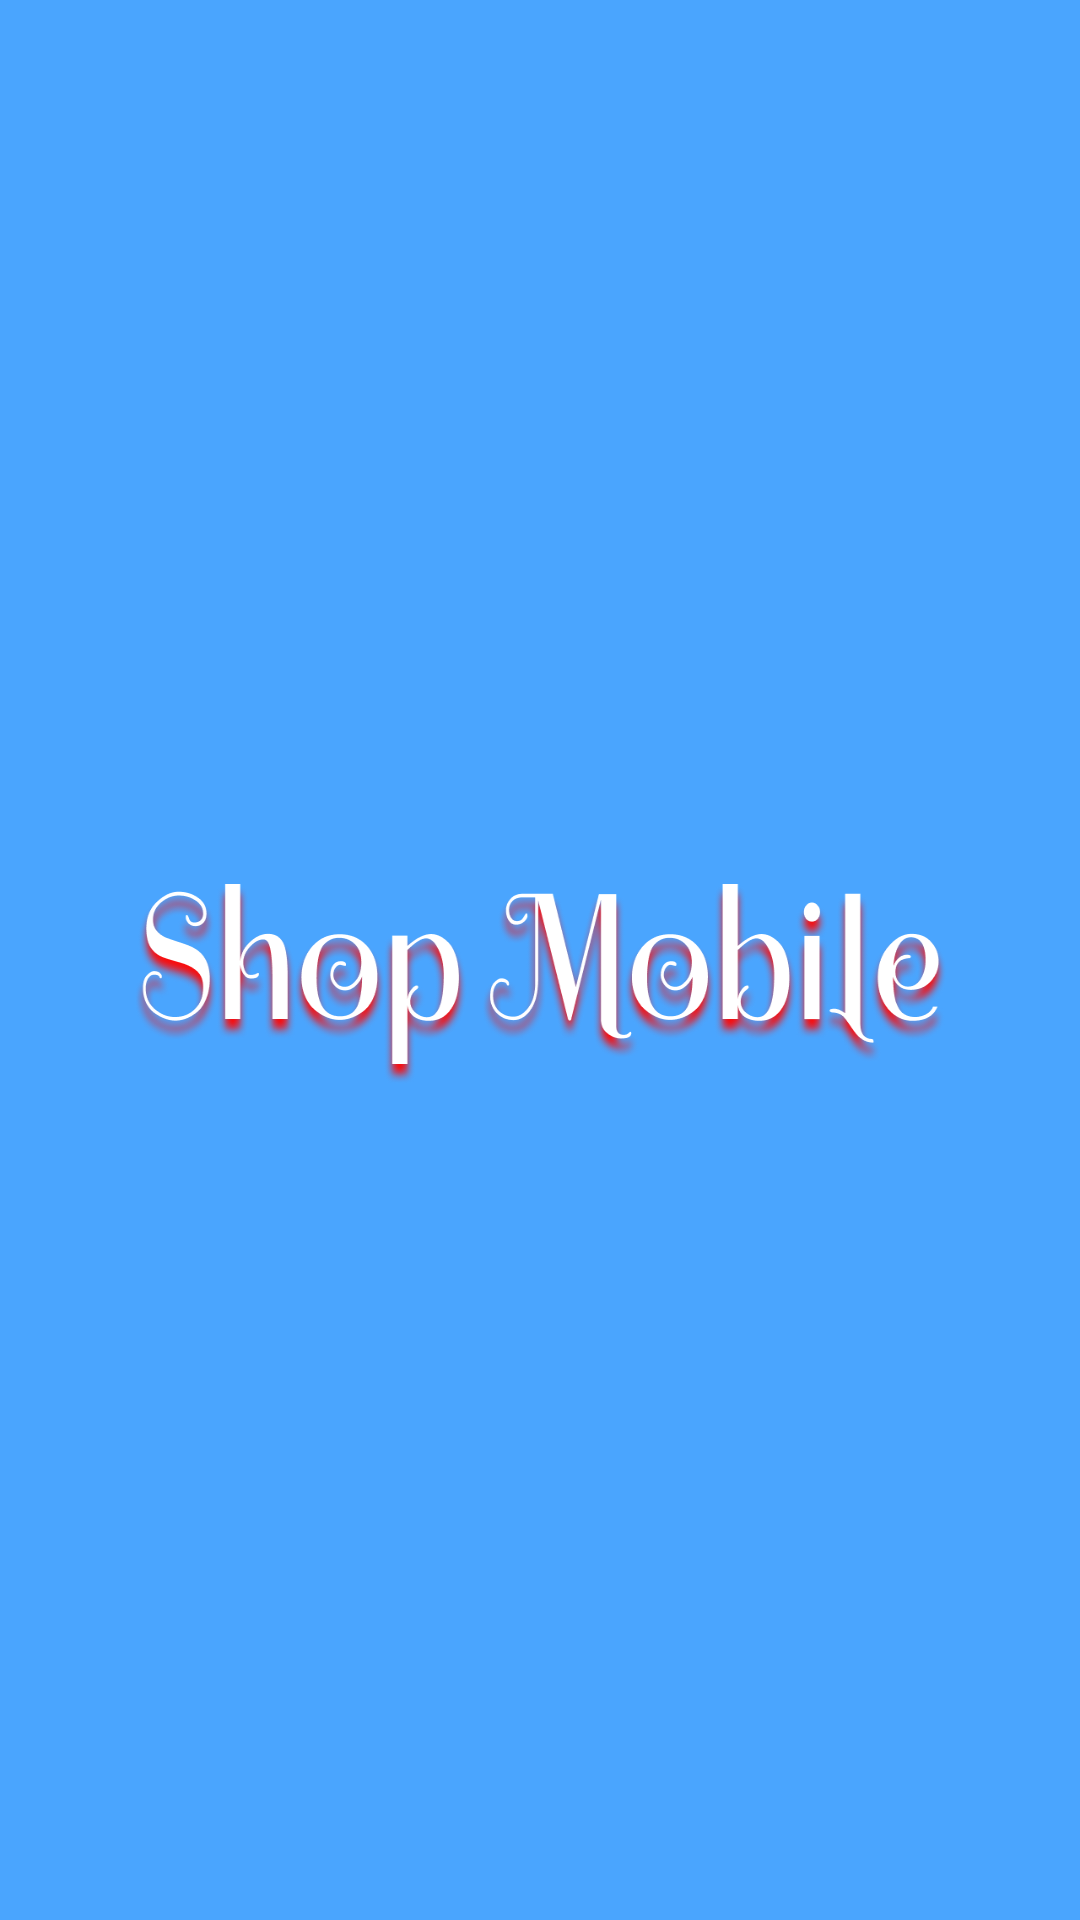

The Android layout XML behind this screen, and the referenced resources:
<!-- AndroidManifest.xml: application theme Theme.ShopMobile -->
<!-- res/layout/activity_splash.xml -->
<?xml version="1.0" encoding="utf-8"?>
<layout xmlns:android="http://schemas.android.com/apk/res/android"
    xmlns:app="http://schemas.android.com/apk/res-auto"
    xmlns:tools="http://schemas.android.com/tools">

    <androidx.constraintlayout.widget.ConstraintLayout
        android:layout_width="match_parent"
        android:layout_height="match_parent"
        android:background="@drawable/splash_img"
        tools:context=".ui.activity.splash_activity.SplashActivity">


    </androidx.constraintlayout.widget.ConstraintLayout>
</layout>
<!-- resources referenced by this layout -->
<resources>
  <!-- drawable splash_img: png bitmap (drawable, 127874 bytes) -->
  <style name="Theme.ShopMobile" parent="Theme.MaterialComponents.DayNight.NoActionBar">
          
          <item name="colorPrimary">@color/purple_500</item>
          <item name="colorPrimaryVariant">@color/purple_700</item>
          <item name="colorOnPrimary">@color/white</item>
          
          <item name="colorSecondary">@color/teal_200</item>
          <item name="colorSecondaryVariant">@color/teal_700</item>
          <item name="colorOnSecondary">@color/black</item>
          
          <item name="android:statusBarColor" tools:targetApi="l">?attr/colorPrimaryVariant</item>
          
      </style>
  <color name="purple_500">#FF6200EE</color>
  <color name="purple_700">#FF3700B3</color>
  <color name="white">#FFFFFFFF</color>
  <color name="teal_200">#FF03DAC5</color>
  <color name="teal_700">#FF018786</color>
  <color name="black">#FF000000</color>
</resources>
